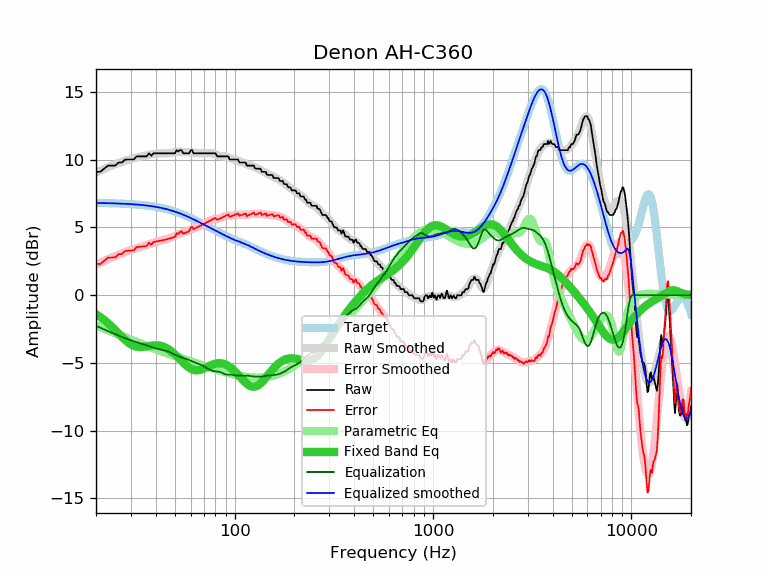

Data behind this chart, as committed beside it:
frequency, raw, error, smoothed, error_smoothed, equalization, parametric_eq, equalized_raw, equalized_smoothed, target
20, 9.11, 2.30, 9.07, 2.26, -2.26, -1.41, 6.85, 6.81, 6.81
21, 9.11, 2.30, 9.21, 2.40, -2.40, -1.62, 6.71, 6.81, 6.81
22, 9.34, 2.54, 9.33, 2.53, -2.53, -1.84, 6.81, 6.80, 6.80
23, 9.57, 2.77, 9.45, 2.66, -2.66, -2.07, 6.91, 6.79, 6.79
24, 9.57, 2.78, 9.56, 2.78, -2.78, -2.32, 6.79, 6.79, 6.79
25, 9.57, 2.79, 9.67, 2.89, -2.89, -2.58, 6.68, 6.78, 6.78
26, 9.80, 3.03, 9.76, 2.99, -2.99, -2.83, 6.81, 6.77, 6.77
27, 9.80, 3.04, 9.85, 3.09, -3.09, -3.08, 6.71, 6.76, 6.76
28, 10.01, 3.26, 9.92, 3.17, -3.17, -3.30, 6.83, 6.75, 6.75
29, 10.02, 3.28, 9.99, 3.26, -3.26, -3.49, 6.76, 6.74, 6.74
30, 10.02, 3.29, 10.06, 3.33, -3.33, -3.64, 6.69, 6.72, 6.72
31, 10.02, 3.31, 10.11, 3.40, -3.40, -3.74, 6.62, 6.71, 6.71
32, 10.25, 3.55, 10.16, 3.47, -3.47, -3.80, 6.78, 6.70, 6.70
33, 10.25, 3.57, 10.21, 3.53, -3.53, -3.83, 6.72, 6.68, 6.68
34, 10.25, 3.59, 10.25, 3.59, -3.59, -3.83, 6.66, 6.66, 6.66
35, 10.25, 3.61, 10.29, 3.65, -3.65, -3.81, 6.60, 6.64, 6.64
36, 10.25, 3.63, 10.33, 3.71, -3.71, -3.78, 6.54, 6.62, 6.62
37, 10.48, 3.88, 10.37, 3.77, -3.77, -3.75, 6.71, 6.60, 6.60
38, 10.30, 3.72, 10.40, 3.82, -3.82, -3.72, 6.48, 6.58, 6.58
39, 10.48, 3.93, 10.43, 3.88, -3.88, -3.70, 6.60, 6.55, 6.55
40, 10.48, 3.95, 10.45, 3.92, -3.92, -3.70, 6.56, 6.53, 6.53
41, 10.48, 3.98, 10.46, 3.97, -3.97, -3.71, 6.51, 6.50, 6.50
42, 10.48, 4.01, 10.47, 4.01, -4.01, -3.73, 6.47, 6.47, 6.47
43, 10.48, 4.04, 10.48, 4.04, -4.04, -3.76, 6.44, 6.44, 6.44
44, 10.48, 4.08, 10.48, 4.08, -4.08, -3.82, 6.40, 6.40, 6.40
45, 10.48, 4.11, 10.48, 4.11, -4.11, -3.88, 6.37, 6.37, 6.37
46, 10.48, 4.15, 10.49, 4.16, -4.16, -3.96, 6.32, 6.33, 6.33
47, 10.48, 4.19, 10.50, 4.21, -4.21, -4.05, 6.27, 6.29, 6.29
48, 10.48, 4.22, 10.52, 4.26, -4.26, -4.15, 6.21, 6.25, 6.25
49, 10.48, 4.27, 10.54, 4.33, -4.33, -4.26, 6.15, 6.21, 6.21
50, 10.48, 4.31, 10.56, 4.39, -4.39, -4.37, 6.09, 6.17, 6.17
51, 10.71, 4.58, 10.58, 4.45, -4.45, -4.49, 6.26, 6.13, 6.13
52, 10.61, 4.52, 10.59, 4.51, -4.51, -4.61, 6.10, 6.08, 6.08
53, 10.71, 4.67, 10.59, 4.55, -4.55, -4.74, 6.15, 6.04, 6.04
54, 10.71, 4.72, 10.59, 4.59, -4.59, -4.86, 6.11, 5.99, 5.99
55, 10.48, 4.53, 10.58, 4.63, -4.63, -4.98, 5.85, 5.95, 5.95
56, 10.48, 4.58, 10.57, 4.67, -4.67, -5.09, 5.81, 5.90, 5.90
57, 10.48, 4.63, 10.56, 4.71, -4.71, -5.19, 5.77, 5.85, 5.85
58, 10.48, 4.68, 10.55, 4.75, -4.75, -5.28, 5.73, 5.80, 5.80
59, 10.48, 4.73, 10.55, 4.79, -4.79, -5.36, 5.69, 5.75, 5.75
60, 10.70, 5.00, 10.54, 4.84, -4.84, -5.42, 5.86, 5.70, 5.70
61, 10.71, 5.05, 10.54, 4.88, -4.88, -5.48, 5.82, 5.65, 5.65
62, 10.48, 4.87, 10.53, 4.93, -4.93, -5.51, 5.55, 5.60, 5.60
63, 10.48, 4.92, 10.52, 4.97, -4.97, -5.54, 5.51, 5.56, 5.56
64, 10.48, 4.97, 10.51, 5.01, -5.01, -5.55, 5.47, 5.51, 5.51
65, 10.48, 5.02, 10.50, 5.04, -5.04, -5.55, 5.44, 5.46, 5.46
66, 10.48, 5.07, 10.49, 5.08, -5.08, -5.54, 5.40, 5.41, 5.41
67, 10.48, 5.12, 10.48, 5.12, -5.12, -5.52, 5.36, 5.36, 5.36
68, 10.48, 5.17, 10.47, 5.16, -5.16, -5.49, 5.32, 5.31, 5.31
69, 10.48, 5.22, 10.47, 5.21, -5.21, -5.45, 5.27, 5.26, 5.26
70, 10.48, 5.26, 10.47, 5.26, -5.26, -5.41, 5.22, 5.22, 5.21
71, 10.48, 5.31, 10.48, 5.31, -5.31, -5.37, 5.17, 5.17, 5.17
72, 10.48, 5.36, 10.48, 5.36, -5.36, -5.33, 5.12, 5.12, 5.12
73, 10.48, 5.40, 10.49, 5.41, -5.41, -5.28, 5.07, 5.08, 5.08
74, 10.48, 5.45, 10.49, 5.46, -5.46, -5.24, 5.02, 5.03, 5.03
75, 10.48, 5.49, 10.49, 5.51, -5.51, -5.20, 4.97, 4.99, 4.99
76, 10.48, 5.54, 10.49, 5.54, -5.54, -5.16, 4.93, 4.94, 4.94
77, 10.48, 5.58, 10.47, 5.58, -5.58, -5.13, 4.90, 4.90, 4.90
78, 10.48, 5.63, 10.45, 5.60, -5.60, -5.10, 4.88, 4.85, 4.85
79, 10.48, 5.67, 10.43, 5.62, -5.62, -5.07, 4.86, 4.81, 4.81
... 553 more rows
